Photos from the image-classification dataset "data_cleaned" in the GitHub repository Z-Unlocked/Unlocked_Challenge_4. Its 2 classes are: la eterna, other flowers.

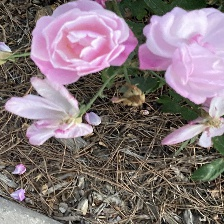
Label: other flowers

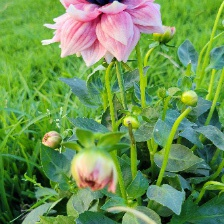
Label: la eterna

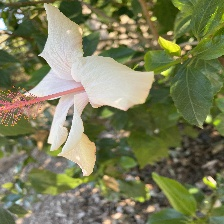
Label: other flowers

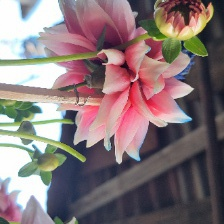
Label: la eterna

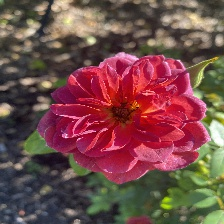
Label: other flowers

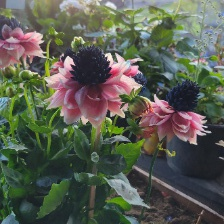
Label: la eterna
